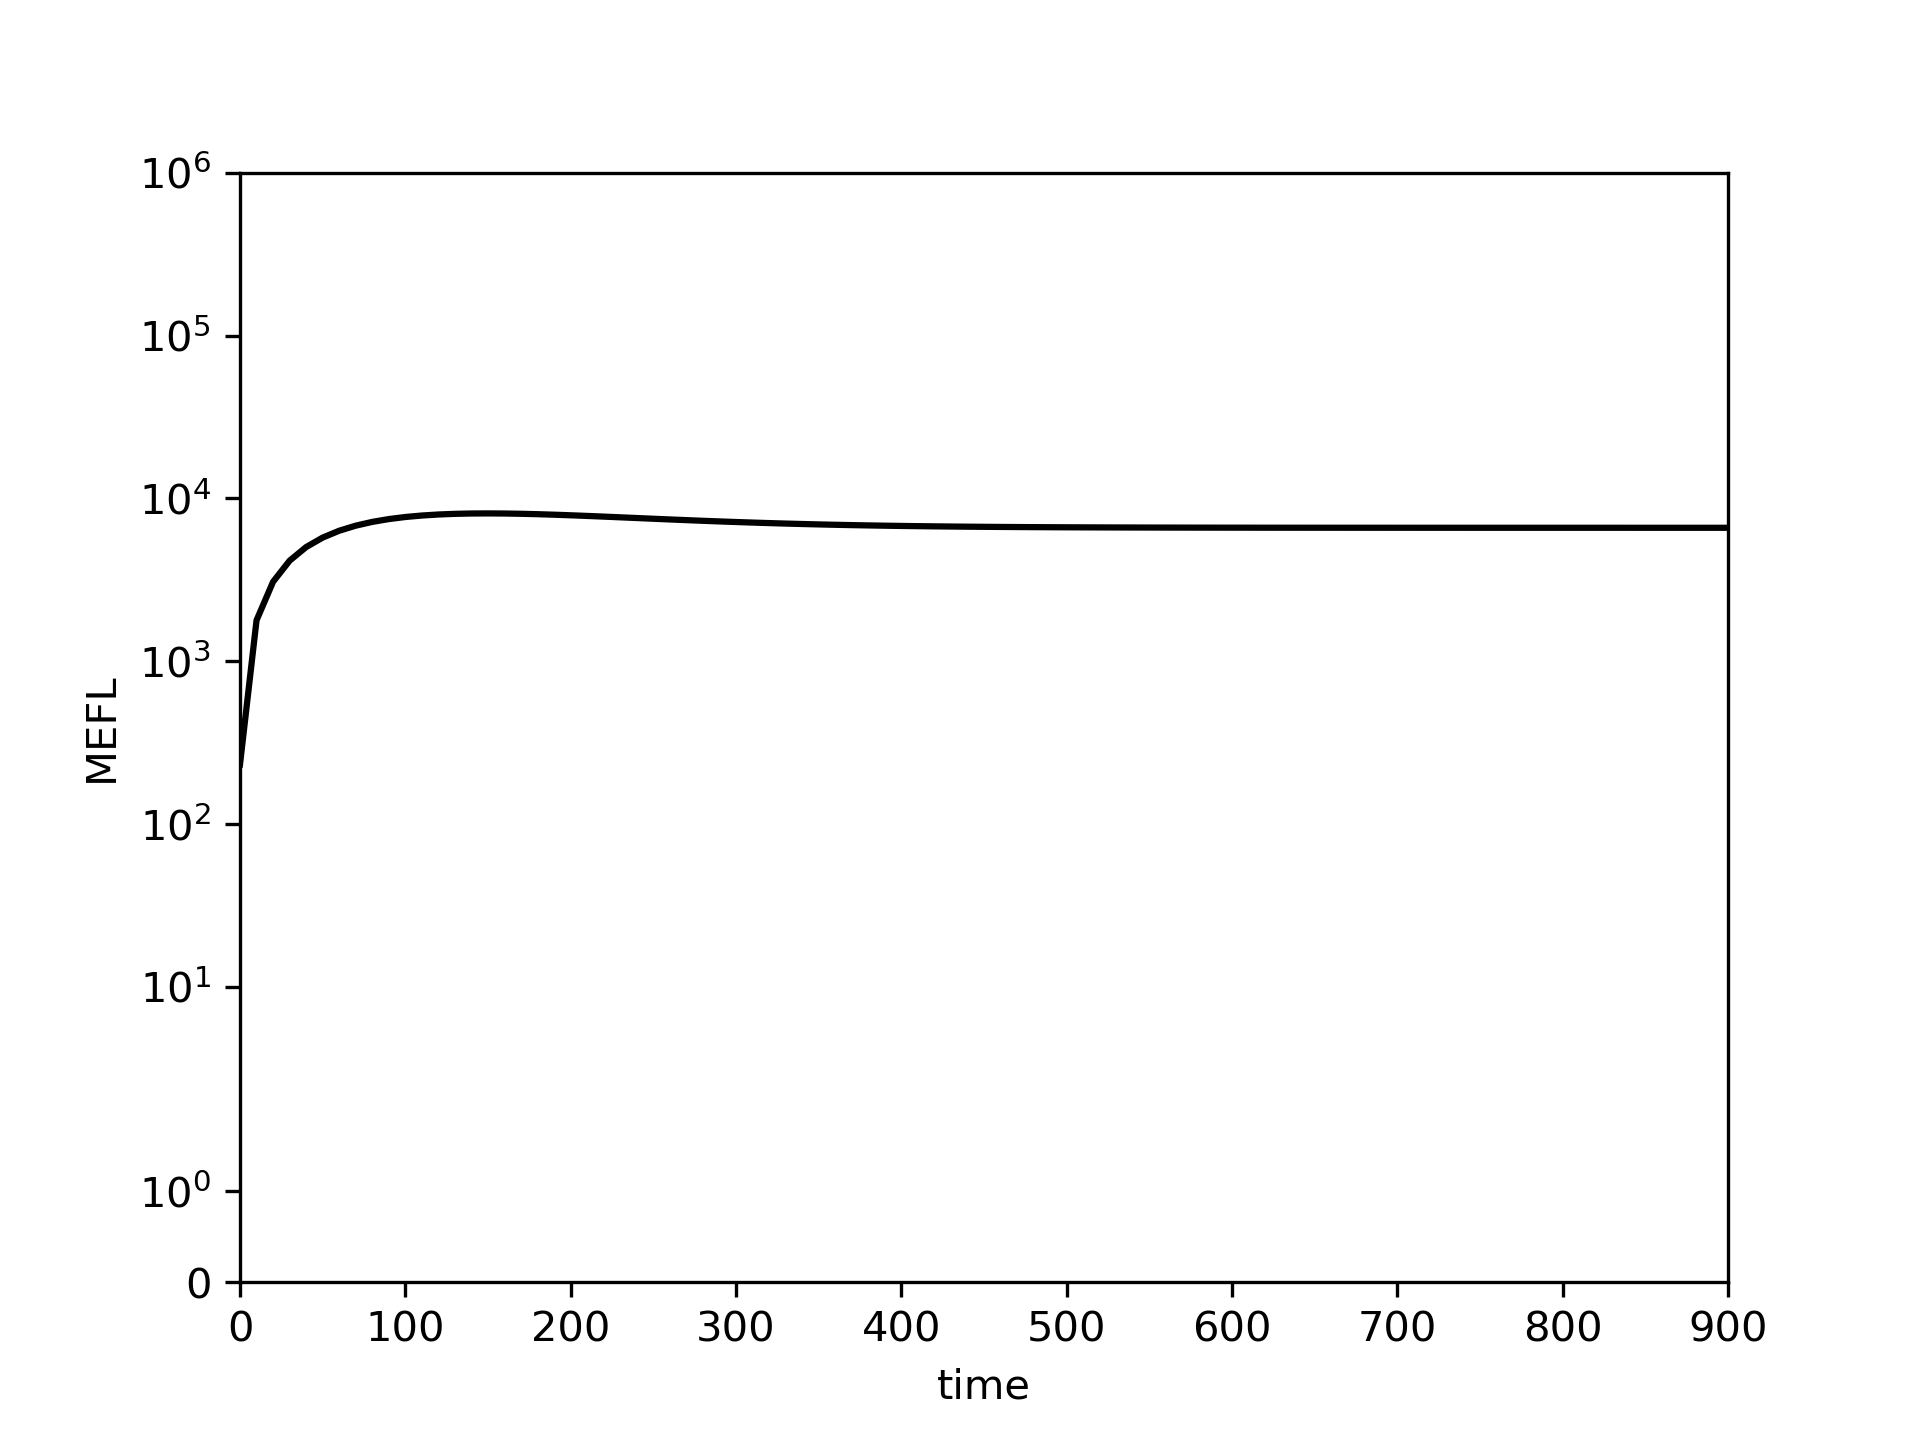

Source data for this figure (header and first rows):
0.0, 10.0, 20.0, 30.0, 40.0, 50.0, 60.0, 70.0, 80.0, 90.0, 100.0, 110.0, 120.0, 130.0, 140.0, 150.0, 160.0, 170.0, 180.0, 190.0, 200.0, 210.0, 220.0, 230.0
232.5, 1784, 3076, 4146, 5027, 5747, 6333, 6803, 7177, 7468, 7690, 7854, 7968, 8042, 8081, 8091, 8079, 8048, 8002, 7945, 7880, 7808, 7733, 7656
